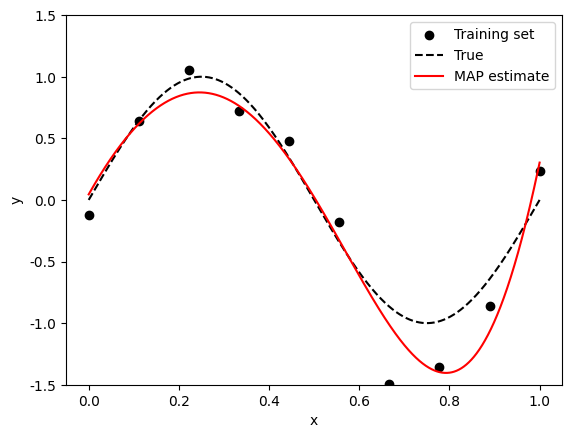

The matplotlib source for this figure:
import numpy as np
import matplotlib.pyplot as plt

# Hyperparameter
alpha = 0.0001   # precision of a prior distribution
beta = 0.09    # precision of the likelihood function

# Generate training set
N = 10     # number of training data
M = 9       # oder of polynominal (please choose M such that M+1 =< N.)
f = 1       # frequency of sin wave.
A = 1       # amplitude of the sine wave 
start = 0   # lower bound of x
stop = 1    # upper bound of x
sigma = 0.3 # standard deviation of the noise
x = np.linspace(start, stop, num = N, endpoint = True)  # generate x value
y = np.random.normal(A*np.sin(2*np.pi*f*x),sigma)       # generate y value

# Compose Matrix for optimization
X = np.zeros((N,M+1))   # (N times M+1)
for i in range(N):
    for j in range(M+1):
        X[i][j] = x[i]**j

# MAP estimation
w = np.linalg.inv(X.T @ X + (alpha/beta) * np.eye(len(X.T))) @ X.T @ y
# Variance estimation
sigma2_hat = np.linalg.norm(X @ w - y, ord=2)**2/N
sigma_hat = np.sqrt(sigma2_hat)

# Show estimate result
for i in range(M):
    print("Parameter estimate w" + str(i) + ": " + str(w[i]))

print("Estimate of variance : " + str(sigma2_hat))

# plot
xp = np.linspace(start, stop, num = 5000, endpoint = True)
y_ideal = A*np.sin(2*np.pi*f*xp)
Np = xp.shape[0]
y_est = np.zeros(Np)
for i in range(Np):
    for j in range(M+1):
        y_est[i] += (xp[i]**j)*w[j]

plt.rcParams['font.family'] = 'Times New Roman'
plt.scatter(x, y, color="black")
plt.plot(xp,y_ideal,linestyle="dashed", color="black")
plt.plot(xp,y_est, color="red")
plt.ylim(0, 1)
plt.ylim(-A-A*0.5, A+A*0.5)
plt.legend(['Training set','True','MAP estimate'])
plt.xlabel('x')
plt.ylabel('y')
plt.show()
